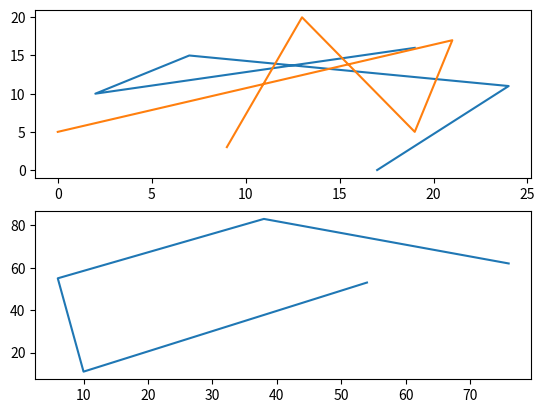

This chart was generated by the following Python code:
import sys
import matplotlib.pyplot as plt
import numpy as np
from numpy import random
#PLOT 1
x1=random.randint(25,size=(5))
y1=random.randint(25,size=(5))
x2=random.randint(25,size=(5))
y2=random.randint(25,size=(5))
plt.subplot(2,1,1)
plt.plot(x1,y1)
plt.plot(x2,y2)
#PLOT 2
x=random.randint(100,size=(5))
y=random.randint(100,size=(5))
plt.subplot(2,1,2)
plt.plot(x,y)
plt.show()